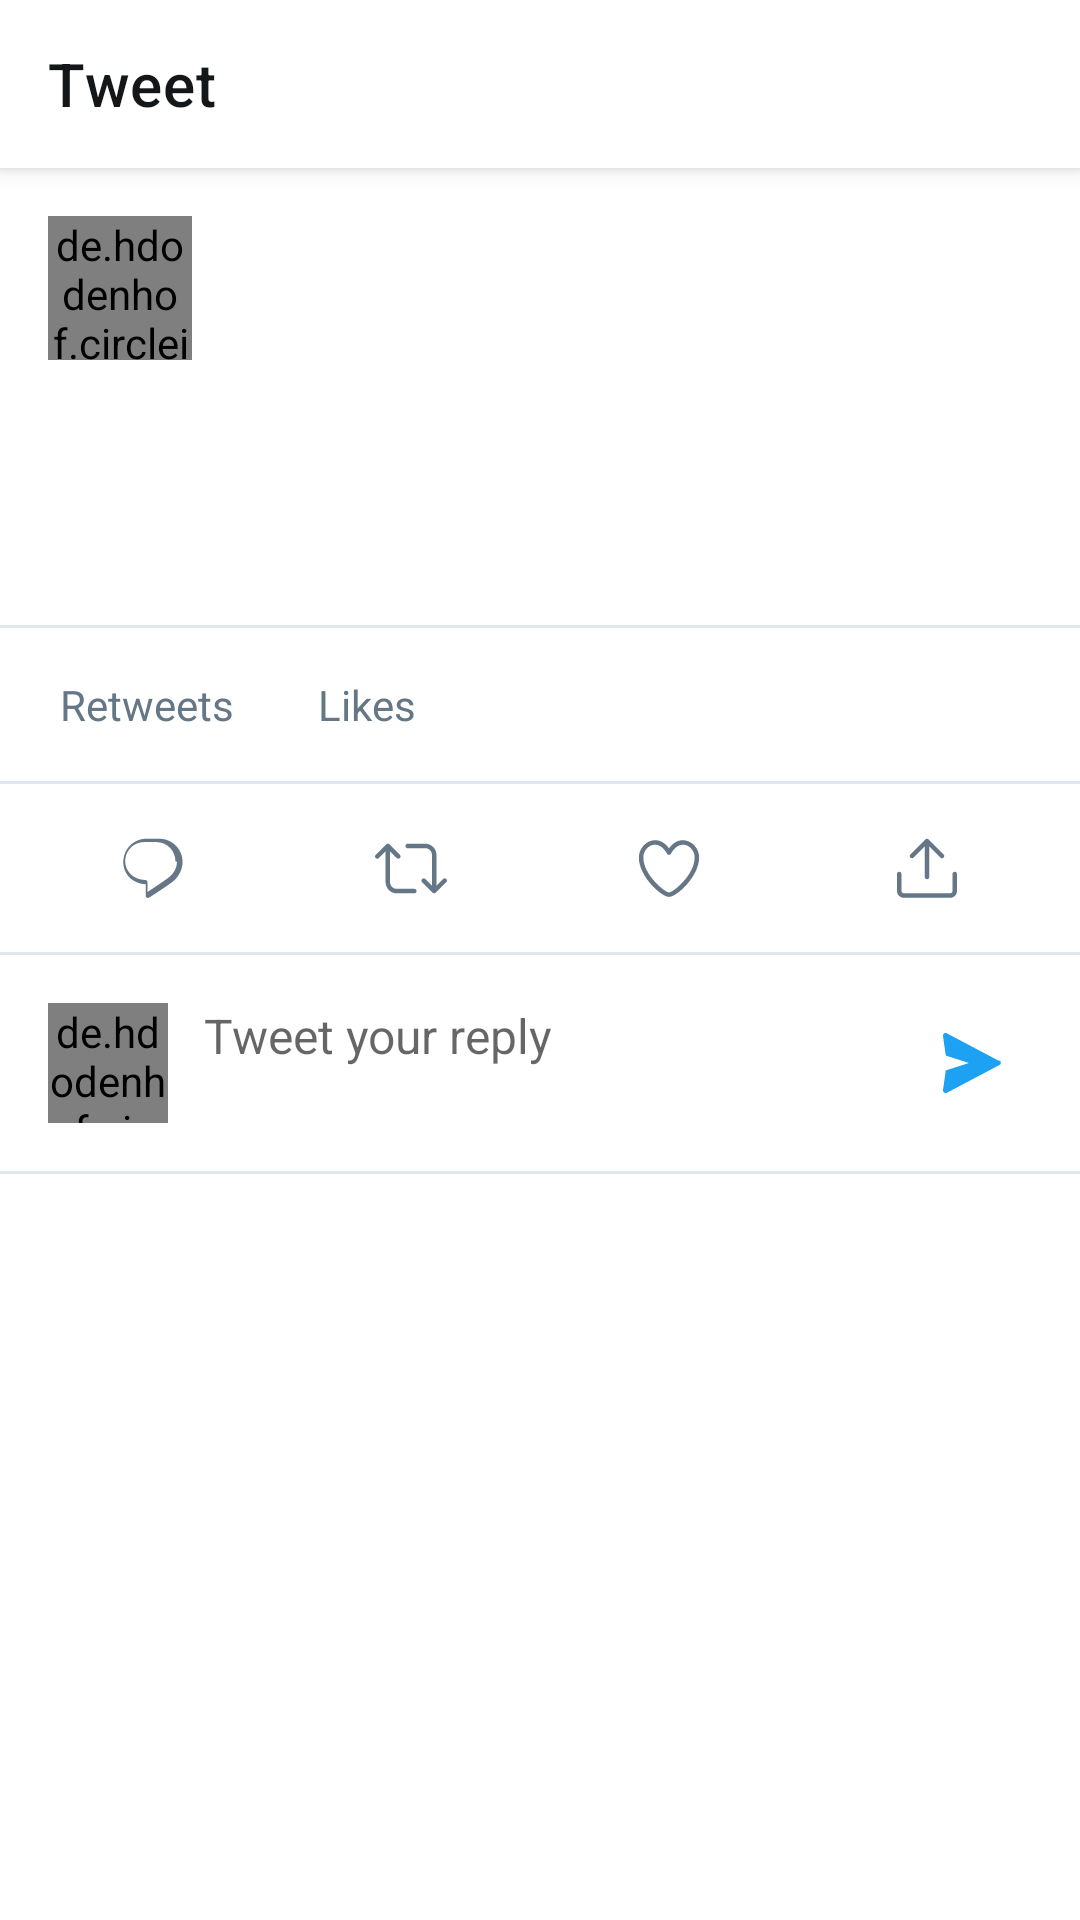

Produce the Android XML layout that renders to this screen, including the resource entries it uses.
<!-- AndroidManifest.xml: application theme AppTheme -->
<!-- res/layout/activity_post_detail.xml -->
<?xml version="1.0" encoding="utf-8"?>
<androidx.coordinatorlayout.widget.CoordinatorLayout 
    xmlns:android="http://schemas.android.com/apk/res/android"
    xmlns:app="http://schemas.android.com/apk/res-auto"
    android:layout_width="match_parent"
    android:layout_height="match_parent">

    <com.google.android.material.appbar.AppBarLayout
        android:id="@+id/appBarLayout"
        android:layout_width="match_parent"
        android:layout_height="wrap_content"
        android:background="@android:color/white">

        <androidx.appcompat.widget.Toolbar
            android:id="@+id/toolbar"
            android:layout_width="match_parent"
            android:layout_height="?attr/actionBarSize"
            app:title="Tweet"
            app:titleTextColor="@color/twitter_black"/>

    </com.google.android.material.appbar.AppBarLayout>

    <androidx.core.widget.NestedScrollView
        android:layout_width="match_parent"
        android:layout_height="match_parent"
        app:layout_behavior="@string/appbar_scrolling_view_behavior">

        <LinearLayout
            android:layout_width="match_parent"
            android:layout_height="wrap_content"
            android:orientation="vertical">

            
            <LinearLayout
                android:layout_width="match_parent"
                android:layout_height="wrap_content"
                android:orientation="horizontal"
                android:padding="16dp">

                <de.hdodenhof.circleimageview.CircleImageView
                    android:id="@+id/profileImage"
                    android:layout_width="48dp"
                    android:layout_height="48dp"
                    android:src="@drawable/default_profile"/>

                <LinearLayout
                    android:layout_width="match_parent"
                    android:layout_height="wrap_content"
                    android:layout_marginStart="12dp"
                    android:orientation="vertical">

                    <TextView
                        android:id="@+id/userName"
                        android:layout_width="wrap_content"
                        android:layout_height="wrap_content"
                        android:textColor="@color/twitter_black"
                        android:textSize="16sp"
                        android:textStyle="bold"/>

                    <TextView
                        android:id="@+id/userHandle"
                        android:layout_width="wrap_content"
                        android:layout_height="wrap_content"
                        android:textColor="@color/twitter_dark_gray"/>

                </LinearLayout>

            </LinearLayout>

            <TextView
                android:id="@+id/tweetContent"
                android:layout_width="match_parent"
                android:layout_height="wrap_content"
                android:paddingStart="16dp"
                android:paddingEnd="16dp"
                android:textColor="@color/twitter_black"
                android:textSize="22sp"
                android:lineSpacingExtra="4dp"/>

            <ImageView
                android:id="@+id/tweetImage"
                android:layout_width="match_parent"
                android:layout_height="wrap_content"
                android:layout_marginTop="12dp"
                android:adjustViewBounds="true"
                android:visibility="gone"/>

            <TextView
                android:id="@+id/tweetTime"
                android:layout_width="wrap_content"
                android:layout_height="wrap_content"
                android:layout_marginTop="12dp"
                android:layout_marginStart="16dp"
                android:textColor="@color/twitter_dark_gray"/>

            <View
                android:layout_width="match_parent"
                android:layout_height="1dp"
                android:layout_marginTop="12dp"
                android:background="@color/twitter_extra_light_gray"/>

            
            <LinearLayout
                android:layout_width="match_parent"
                android:layout_height="wrap_content"
                android:padding="16dp"
                android:orientation="horizontal">

                <TextView
                    android:id="@+id/retweetCount"
                    android:layout_width="wrap_content"
                    android:layout_height="wrap_content"
                    android:textColor="@color/twitter_black"
                    android:textStyle="bold"/>

                <TextView
                    android:layout_width="wrap_content"
                    android:layout_height="wrap_content"
                    android:layout_marginStart="4dp"
                    android:layout_marginEnd="24dp"
                    android:text="Retweets"
                    android:textColor="@color/twitter_dark_gray"/>

                <TextView
                    android:id="@+id/likeCount"
                    android:layout_width="wrap_content"
                    android:layout_height="wrap_content"
                    android:textColor="@color/twitter_black"
                    android:textStyle="bold"/>

                <TextView
                    android:layout_width="wrap_content"
                    android:layout_height="wrap_content"
                    android:layout_marginStart="4dp"
                    android:text="Likes"
                    android:textColor="@color/twitter_dark_gray"/>

            </LinearLayout>

            <View
                android:layout_width="match_parent"
                android:layout_height="1dp"
                android:background="@color/twitter_extra_light_gray"/>

            
            <LinearLayout
                android:layout_width="match_parent"
                android:layout_height="wrap_content"
                android:padding="8dp"
                android:orientation="horizontal">

                <ImageButton
                    android:id="@+id/replyButton"
                    android:layout_width="0dp"
                    android:layout_height="wrap_content"
                    android:layout_weight="1"
                    android:background="?attr/selectableItemBackgroundBorderless"
                    android:src="@drawable/ic_reply"
                    android:tint="@color/twitter_dark_gray"
                    android:padding="8dp"/>

                <ImageButton
                    android:id="@+id/retweetButton"
                    android:layout_width="0dp"
                    android:layout_height="wrap_content"
                    android:layout_weight="1"
                    android:background="?attr/selectableItemBackgroundBorderless"
                    android:src="@drawable/ic_retweet"
                    android:tint="@color/twitter_dark_gray"
                    android:padding="8dp"/>

                <ImageButton
                    android:id="@+id/likeButton"
                    android:layout_width="0dp"
                    android:layout_height="wrap_content"
                    android:layout_weight="1"
                    android:background="?attr/selectableItemBackgroundBorderless"
                    android:src="@drawable/ic_like"
                    android:tint="@color/twitter_dark_gray"
                    android:padding="8dp"/>

                <ImageButton
                    android:id="@+id/shareButton"
                    android:layout_width="0dp"
                    android:layout_height="wrap_content"
                    android:layout_weight="1"
                    android:background="?attr/selectableItemBackgroundBorderless"
                    android:src="@drawable/ic_share"
                    android:tint="@color/twitter_dark_gray"
                    android:padding="8dp"/>

            </LinearLayout>

            <View
                android:layout_width="match_parent"
                android:layout_height="1dp"
                android:background="@color/twitter_extra_light_gray"/>

            
            <LinearLayout
                android:layout_width="match_parent"
                android:layout_height="wrap_content"
                android:padding="16dp"
                android:orientation="horizontal">

                <de.hdodenhof.circleimageview.CircleImageView
                    android:id="@+id/replyProfileImage"
                    android:layout_width="40dp"
                    android:layout_height="40dp"
                    android:src="@drawable/default_profile"/>

                <EditText
                    android:id="@+id/replyInput"
                    android:layout_width="0dp"
                    android:layout_height="wrap_content"
                    android:layout_weight="1"
                    android:layout_marginStart="12dp"
                    android:layout_marginEnd="12dp"
                    android:background="@null"
                    android:hint="Tweet your reply"
                    android:textSize="16sp"/>

                <ImageButton
                    android:id="@+id/sendReplyButton"
                    android:layout_width="wrap_content"
                    android:layout_height="wrap_content"
                    android:background="?attr/selectableItemBackgroundBorderless"
                    android:src="@drawable/ic_send"
                    android:tint="@color/twitter_blue"
                    android:padding="8dp"/>

            </LinearLayout>

            <View
                android:layout_width="match_parent"
                android:layout_height="1dp"
                android:background="@color/twitter_extra_light_gray"/>

            
            <androidx.recyclerview.widget.RecyclerView
                android:id="@+id/repliesRecyclerView"
                android:layout_width="match_parent"
                android:layout_height="wrap_content"/>

        </LinearLayout>

    </androidx.core.widget.NestedScrollView>

</androidx.coordinatorlayout.widget.CoordinatorLayout>
<!-- resources referenced by this layout -->
<resources>
  <color name="twitter_black">#14171A</color>
  <color name="twitter_blue">#1DA1F2</color>
  <color name="twitter_dark_gray">#657786</color>
  <color name="twitter_extra_light_gray">#E1E8ED</color>
  <!-- drawable default_profile (drawable) -->
  <vector xmlns:android="http://schemas.android.com/apk/res/android"
      android:width="24dp"
      android:height="24dp"
      android:viewportWidth="24"
      android:viewportHeight="24">
      <path
          android:fillColor="#AAB8C2"
          android:pathData="M12,12c2.21,0 4,-1.79 4,-4s-1.79,-4 -4,-4 -4,1.79 -4,4 1.79,4 4,4zM12,14c-2.67,0 -8,1.34 -8,4v2h16v-2c0,-2.66 -5.33,-4 -8,-4z"/>
  </vector>
  <!-- drawable ic_like (drawable) -->
  <vector xmlns:android="http://schemas.android.com/apk/res/android"
      android:width="24dp"
      android:height="24dp"
      android:viewportWidth="24"
      android:viewportHeight="24">
      <path
          android:fillColor="#657786"
          android:pathData="M12,21.638h-0.014C9.403,21.59 1.95,14.856 1.95,8.478c0,-3.064 2.525,-5.754 5.403,-5.754 2.29,0 3.83,1.58 4.646,2.73 0.814,-1.148 2.354,-2.73 4.645,-2.73 2.88,0 5.404,2.69 5.404,5.755 0,6.376 -7.454,13.11 -10.037,13.157H12zM7.354,4.225c-2.08,0 -3.903,1.988 -3.903,4.255 0,5.74 7.034,11.596 8.55,11.658 1.518,-0.062 8.55,-5.917 8.55,-11.658 0,-2.267 -1.823,-4.255 -3.903,-4.255 -2.528,0 -3.94,2.936 -3.952,2.965 -0.23,0.562 -1.156,0.562 -1.387,0 -0.014,-0.03 -1.425,-2.965 -3.954,-2.965z"/>
  </vector>
  <!-- drawable ic_send (drawable) -->
  <vector xmlns:android="http://schemas.android.com/apk/res/android"
      android:width="24dp"
      android:height="24dp"
      android:viewportWidth="24"
      android:viewportHeight="24">
      <path
          android:fillColor="#657786"
          android:pathData="M21.13,11.358L3.614,2.108c-0.29,-0.152 -0.64,-0.134 -0.911,0.05 -0.27,0.184 -0.415,0.507 -0.37,0.826l0.92,6.534L11,12l-7.747,2.482 -0.92,6.534c-0.045,0.319 0.1,0.642 0.37,0.826 0.162,0.11 0.353,0.168 0.547,0.168 0.124,0 0.249,-0.026 0.364,-0.078l17.516,-9.25c0.3,-0.158 0.487,-0.47 0.487,-0.812 0,-0.342 -0.187,-0.654 -0.487,-0.812z"/>
  </vector>
  <!-- drawable ic_share (drawable) -->
  <vector xmlns:android="http://schemas.android.com/apk/res/android"
      android:width="24dp"
      android:height="24dp"
      android:viewportWidth="24"
      android:viewportHeight="24">
      <path
          android:fillColor="#657786"
          android:pathData="M17.53,7.47l-5,-5c-0.293,-0.293 -0.768,-0.293 -1.06,0l-5,5c-0.294,0.293 -0.294,0.768 0,1.06s0.767,0.294 1.06,0l3.72,-3.72V15c0,0.414 0.336,0.75 0.75,0.75s0.75,-0.336 0.75,-0.75V4.81l3.72,3.72c0.146,0.147 0.338,0.22 0.53,0.22s0.384,-0.072 0.53,-0.22c0.293,-0.293 0.293,-0.767 0,-1.06z"/>
      <path
          android:fillColor="#657786"
          android:pathData="M19.708,21.944H4.292C3.028,21.944 2,20.916 2,19.652V14c0,-0.414 0.336,-0.75 0.75,-0.75s0.75,0.336 0.75,0.75v5.652c0,0.437 0.355,0.792 0.792,0.792h15.416c0.437,0 0.792,-0.355 0.792,-0.792V14c0,-0.414 0.336,-0.75 0.75,-0.75s0.75,0.336 0.75,0.75v5.652c0,1.264 -1.028,2.292 -2.292,2.292z"/>
  </vector>
  <style name="AppTheme" parent="Theme.MaterialComponents.Light.NoActionBar">
          <item name="colorPrimary">@color/twitter_blue</item>
          <item name="colorPrimaryDark">@color/twitter_blue_dark</item>
          <item name="colorAccent">@color/twitter_blue</item>
          <item name="android:windowLightStatusBar">true</item>
          <item name="android:statusBarColor">@android:color/white</item>
      </style>
  <color name="twitter_blue_dark">#0D8ED9</color>
</resources>
